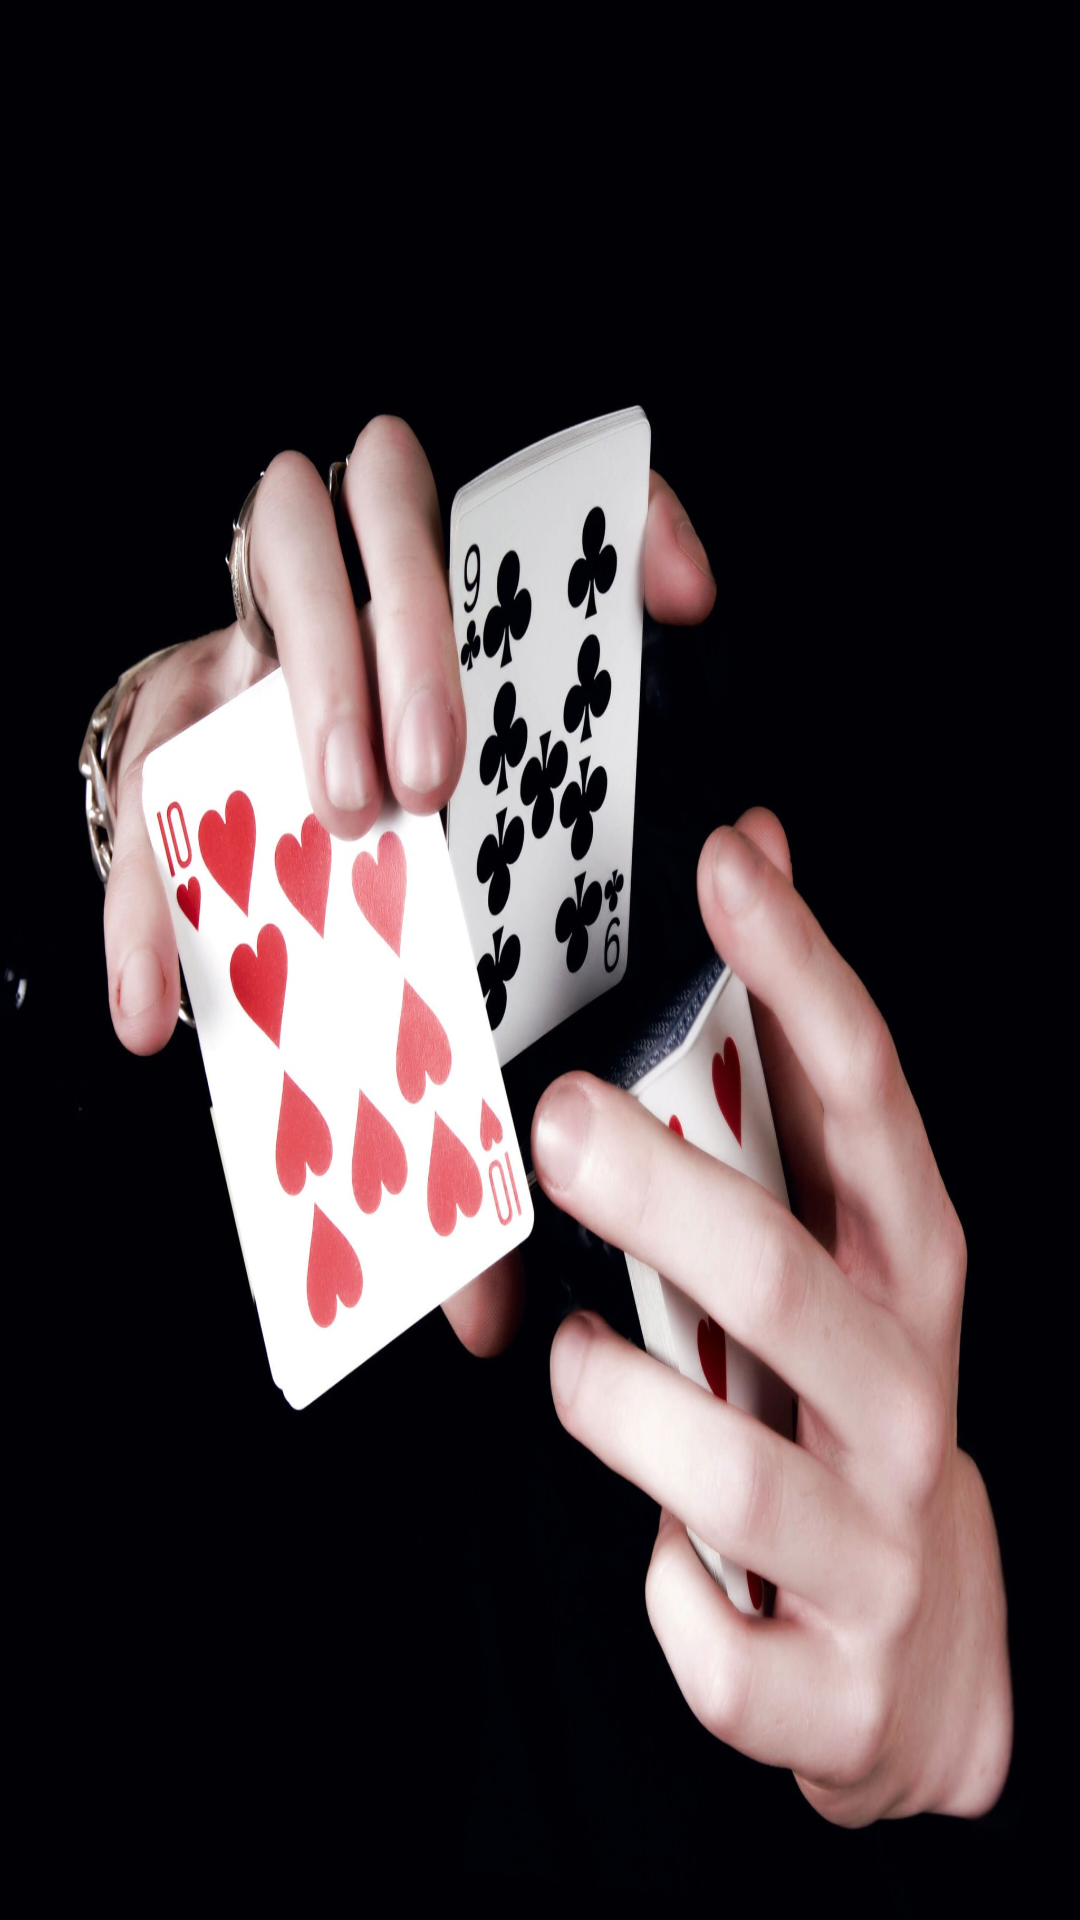

Layout XML and referenced resources for this Android screen:
<!-- AndroidManifest.xml: activity theme SplashTheme -->
<!-- res/layout/activity_main.xml -->
<?xml version="1.0" encoding="utf-8"?>
<LinearLayout xmlns:android="http://schemas.android.com/apk/res/android"
    xmlns:app="http://schemas.android.com/apk/res-auto"
    xmlns:tools="http://schemas.android.com/tools"
    android:layout_width="match_parent"
    android:layout_height="match_parent"
    android:orientation="vertical"
    android:weightSum="4"
    tools:context="attila.toth.production.cardtrick.MainActivity">


        
        

         <android.support.v7.widget.RecyclerView
            android:id="@+id/magicitemRecycler"
            android:layout_width="match_parent"
            android:layout_height="match_parent"/>



</LinearLayout>
<!-- resources referenced by this layout -->
<resources>
  <string name="start">Start!</string>
  <style name="SplashTheme" parent="Theme.AppCompat.NoActionBar">
          <item name="android:windowBackground">@drawable/splash1</item>
      </style>
  <!-- drawable splash1: jpg bitmap (drawable-xxhdpi, 229450 bytes) -->
</resources>
